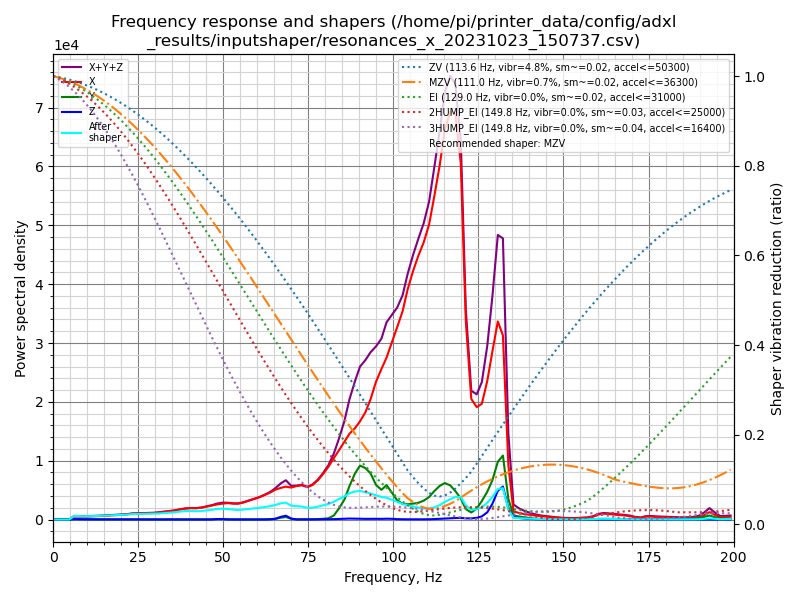

The file beside this chart, header and first rows:
freq, psd_x, psd_y, psd_z, psd_xyz
0.0, 1.551e+03, 2.139e+02, 1.071e+02, 1.872e+03
1.6, 2.835e+03, 4.172e+02, 5.009e+02, 3.753e+03
3.1, 2.292e+03, 5.119e+02, 7.283e+02, 3.532e+03
4.7, 2.478e+03, 3.989e+02, 5.925e+02, 3.470e+03
6.2, 3.165e+03, 3.014e+02, 4.573e+02, 3.923e+03
7.8, 3.929e+03, 2.824e+02, 4.511e+02, 4.663e+03
9.3, 4.785e+03, 3.100e+02, 4.696e+02, 5.564e+03
10.9, 5.785e+03, 3.537e+02, 4.414e+02, 6.580e+03
12.4, 7.077e+03, 3.556e+02, 4.268e+02, 7.859e+03
14.0, 8.529e+03, 3.915e+02, 4.442e+02, 9.364e+03
15.6, 1.030e+04, 4.445e+02, 4.542e+02, 1.120e+04
17.1, 1.204e+04, 4.807e+02, 6.108e+02, 1.313e+04
18.7, 1.417e+04, 5.926e+02, 7.839e+02, 1.554e+04
20.2, 1.650e+04, 5.987e+02, 6.146e+02, 1.771e+04
21.8, 1.940e+04, 5.663e+02, 4.951e+02, 2.046e+04
23.3, 2.331e+04, 6.191e+02, 4.719e+02, 2.440e+04
24.9, 2.578e+04, 6.118e+02, 4.922e+02, 2.688e+04
26.4, 2.782e+04, 7.223e+02, 6.061e+02, 2.915e+04
28.0, 3.086e+04, 7.589e+02, 6.815e+02, 3.230e+04
29.6, 3.302e+04, 7.125e+02, 6.518e+02, 3.438e+04
31.1, 3.737e+04, 7.354e+02, 5.086e+02, 3.862e+04
32.7, 4.295e+04, 8.574e+02, 4.735e+02, 4.429e+04
34.2, 4.795e+04, 1.017e+03, 5.005e+02, 4.947e+04
35.8, 5.485e+04, 1.140e+03, 5.903e+02, 5.658e+04
37.3, 6.394e+04, 9.205e+02, 5.767e+02, 6.544e+04
38.9, 7.285e+04, 7.231e+02, 5.574e+02, 7.413e+04
40.4, 7.862e+04, 5.464e+02, 5.399e+02, 7.971e+04
42.0, 8.096e+04, 4.104e+02, 5.127e+02, 8.188e+04
43.6, 8.826e+04, 5.919e+02, 5.519e+02, 8.941e+04
45.1, 9.961e+04, 9.259e+02, 6.033e+02, 1.011e+05
46.7, 1.118e+05, 1.449e+03, 1.243e+03, 1.145e+05
48.2, 1.240e+05, 3.157e+03, 4.300e+03, 1.315e+05
49.8, 1.350e+05, 3.450e+03, 4.587e+03, 1.431e+05
51.3, 1.437e+05, 1.759e+03, 1.536e+03, 1.470e+05
52.9, 1.436e+05, 1.590e+03, 6.605e+02, 1.459e+05
54.4, 1.473e+05, 1.803e+03, 5.329e+02, 1.496e+05
56.0, 1.633e+05, 1.785e+03, 5.352e+02, 1.656e+05
57.6, 1.856e+05, 1.567e+03, 6.115e+02, 1.878e+05
59.1, 2.067e+05, 1.647e+03, 6.809e+02, 2.091e+05
60.7, 2.311e+05, 1.698e+03, 6.781e+02, 2.335e+05
62.2, 2.606e+05, 2.049e+03, 9.467e+02, 2.636e+05
63.8, 2.934e+05, 3.708e+03, 3.218e+03, 3.003e+05
65.3, 3.320e+05, 7.176e+03, 8.753e+03, 3.480e+05
66.9, 3.604e+05, 2.088e+04, 3.075e+04, 4.120e+05
68.4, 3.829e+05, 2.988e+04, 4.475e+04, 4.575e+05
70.0, 3.812e+05, 8.863e+03, 1.130e+04, 4.013e+05
71.6, 4.092e+05, 3.011e+03, 1.484e+03, 4.137e+05
73.1, 4.263e+05, 3.320e+03, 1.280e+03, 4.309e+05
74.7, 4.116e+05, 3.753e+03, 1.193e+03, 4.166e+05
76.2, 4.474e+05, 4.283e+03, 1.443e+03, 4.532e+05
77.8, 5.194e+05, 6.492e+03, 2.206e+03, 5.280e+05
79.3, 6.116e+05, 1.041e+04, 3.019e+03, 6.250e+05
80.9, 7.263e+05, 1.749e+04, 4.244e+03, 7.480e+05
82.5, 8.637e+05, 5.676e+04, 6.022e+03, 9.265e+05
84.0, 9.889e+05, 1.588e+05, 8.257e+03, 1.156e+06
85.6, 1.132e+06, 2.894e+05, 1.152e+04, 1.433e+06
87.1, 1.272e+06, 4.962e+05, 1.478e+04, 1.783e+06
88.7, 1.378e+06, 6.937e+05, 1.417e+04, 2.086e+06
90.2, 1.508e+06, 8.280e+05, 1.250e+04, 2.348e+06
91.8, 1.678e+06, 8.025e+05, 1.075e+04, 2.492e+06
... 69 more rows
